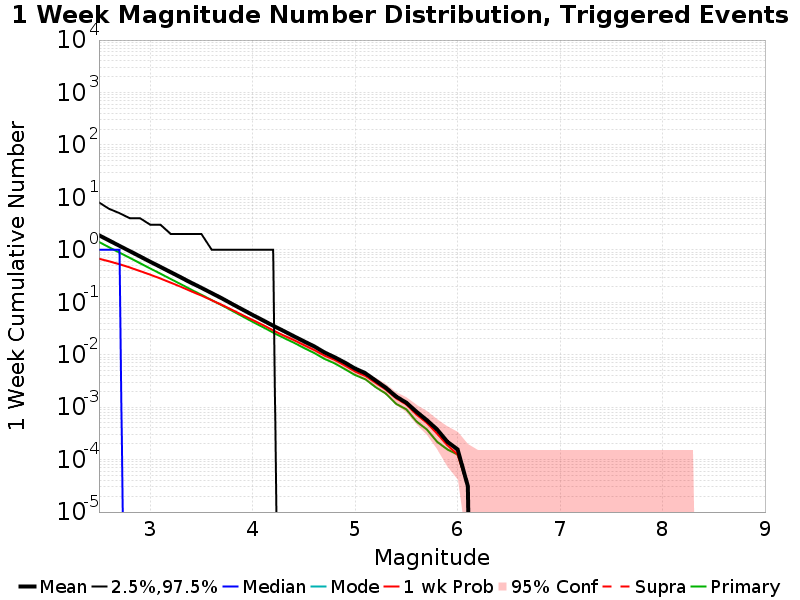

Values plotted in this chart, from the file beside it:
Mag, Mean, 2.5 %ile, 97.5 %ile, Median, Mode, 1 wk Probability, 1 wk Supra-Seis Prob, Primary Aftershocks Mean
2.5, 1.888, 0.0, 8.0, 1.0, 0.0, 0.6736, 0.0, 1.404
2.6, 1.497, 0.0, 6.0, 1.0, 0.0, 0.6007, 0.0, 1.113
2.7, 1.186, 0.0, 5.0, 1.0, 0.0, 0.5302, 0.0, 0.8833
2.8, 0.942, 0.0, 4.0, 0.0, 0.0, 0.4596, 0.0, 0.7016
2.9, 0.7464, 0.0, 4.0, 0.0, 0.0, 0.3933, 0.0, 0.5551
3.0, 0.591, 0.0, 3.0, 0.0, 0.0, 0.3346, 0.0, 0.4398
3.1, 0.4707, 0.0, 3.0, 0.0, 0.0, 0.2825, 0.0, 0.3502
3.2, 0.3742, 0.0, 2.0, 0.0, 0.0, 0.2358, 0.0, 0.2777
3.3, 0.2968, 0.0, 2.0, 0.0, 0.0, 0.1961, 0.0, 0.2198
3.4, 0.2347, 0.0, 2.0, 0.0, 0.0, 0.1615, 0.0, 0.1735
3.5, 0.1879, 0.0, 2.0, 0.0, 0.0, 0.1337, 0.0, 0.1387
3.6, 0.149, 0.0, 1.0, 0.0, 0.0, 0.109, 0.0, 0.1098
3.7, 0.1187, 0.0, 1.0, 0.0, 0.0, 0.08885, 0.0, 0.08713
3.8, 0.09262, 0.0, 1.0, 0.0, 0.0, 0.0714, 0.0, 0.06857
3.9, 0.07265, 0.0, 1.0, 0.0, 0.0, 0.0571, 0.0, 0.05386
4.0, 0.05713, 0.0, 1.0, 0.0, 0.0, 0.0457, 0.0, 0.04212
4.1, 0.0452, 0.0, 1.0, 0.0, 0.0, 0.03682, 0.0, 0.03358
4.2, 0.03558, 0.0, 1.0, 0.0, 0.0, 0.029, 0.0, 0.02629
4.3, 0.02841, 0.0, 0.0, 0.0, 0.0, 0.02333, 0.0, 0.021
4.4, 0.02255, 0.0, 0.0, 0.0, 0.0, 0.01907, 0.0, 0.01698
4.5, 0.01798, 0.0, 0.0, 0.0, 0.0, 0.01523, 0.0, 0.01343
4.6, 0.01442, 0.0, 0.0, 0.0, 0.0, 0.01231, 0.0, 0.01075
4.7, 0.01106, 0.0, 0.0, 0.0, 0.0, 0.009626, 0.0, 0.008318
4.8, 0.008941, 0.0, 0.0, 0.0, 0.0, 0.007975, 0.0, 0.006822
4.9, 0.00704, 0.0, 0.0, 0.0, 0.0, 0.006199, 0.0, 0.005296
5.0, 0.005421, 0.0, 0.0, 0.0, 0.0, 0.004766, 0.0, 0.004081
5.1, 0.004424, 0.0, 0.0, 0.0, 0.0, 0.003925, 0.0, 0.003396
5.2, 0.003209, 0.0, 0.0, 0.0, 0.0, 0.002897, 0.0, 0.002399
5.3, 0.002336, 0.0, 0.0, 0.0, 0.0, 0.00215, 0.0, 0.001807
5.4, 0.001589, 0.0, 0.0, 0.0, 0.0, 0.001464, 0.0, 0.001153
5.5, 0.001215, 0.0, 0.0, 0.0, 0.0, 0.001121, 0.0, 9.034268E-4
5.6, 8.0996886E-4, 0.0, 0.0, 0.0, 0.0, 7.165109E-4, 0.0, 5.29595E-4
5.7, 5.607477E-4, 0.0, 0.0, 0.0, 0.0, 4.984424E-4, 0.0, 3.7383178E-4
5.8, 3.7383178E-4, 0.0, 0.0, 0.0, 0.0, 3.1152647E-4, 0.0, 2.1806854E-4
5.9, 2.1806854E-4, 0.0, 0.0, 0.0, 0.0, 1.8691589E-4, 0.0, 1.5576323E-4
6.0, 1.5576323E-4, 0.0, 0.0, 0.0, 0.0, 1.246106E-4, 0.0, 1.246106E-4
6.1, 3.115265E-5, 0.0, 0.0, 0.0, 0.0, 3.115265E-5, 0.0, 3.115265E-5
6.2, 0.0, 0.0, 0.0, 0.0, 0.0, 0.0, 0.0, 0.0
6.3, 0.0, 0.0, 0.0, 0.0, 0.0, 0.0, 0.0, 0.0
6.4, 0.0, 0.0, 0.0, 0.0, 0.0, 0.0, 0.0, 0.0
6.5, 0.0, 0.0, 0.0, 0.0, 0.0, 0.0, 0.0, 0.0
6.6, 0.0, 0.0, 0.0, 0.0, 0.0, 0.0, 0.0, 0.0
6.7, 0.0, 0.0, 0.0, 0.0, 0.0, 0.0, 0.0, 0.0
6.8, 0.0, 0.0, 0.0, 0.0, 0.0, 0.0, 0.0, 0.0
6.9, 0.0, 0.0, 0.0, 0.0, 0.0, 0.0, 0.0, 0.0
7.0, 0.0, 0.0, 0.0, 0.0, 0.0, 0.0, 0.0, 0.0
7.1, 0.0, 0.0, 0.0, 0.0, 0.0, 0.0, 0.0, 0.0
7.2, 0.0, 0.0, 0.0, 0.0, 0.0, 0.0, 0.0, 0.0
7.3, 0.0, 0.0, 0.0, 0.0, 0.0, 0.0, 0.0, 0.0
7.4, 0.0, 0.0, 0.0, 0.0, 0.0, 0.0, 0.0, 0.0
7.5, 0.0, 0.0, 0.0, 0.0, 0.0, 0.0, 0.0, 0.0
7.6, 0.0, 0.0, 0.0, 0.0, 0.0, 0.0, 0.0, 0.0
7.7, 0.0, 0.0, 0.0, 0.0, 0.0, 0.0, 0.0, 0.0
7.8, 0.0, 0.0, 0.0, 0.0, 0.0, 0.0, 0.0, 0.0
7.9, 0.0, 0.0, 0.0, 0.0, 0.0, 0.0, 0.0, 0.0
8.0, 0.0, 0.0, 0.0, 0.0, 0.0, 0.0, 0.0, 0.0
8.1, 0.0, 0.0, 0.0, 0.0, 0.0, 0.0, 0.0, 0.0
8.2, 0.0, 0.0, 0.0, 0.0, 0.0, 0.0, 0.0, 0.0
8.3, 0.0, 0.0, 0.0, 0.0, 0.0, 0.0, 0.0, 0.0
8.4, 0.0, 0.0, 0.0, 0.0, 0.0, 0.0, 0.0, 0.0
... 6 more rows
